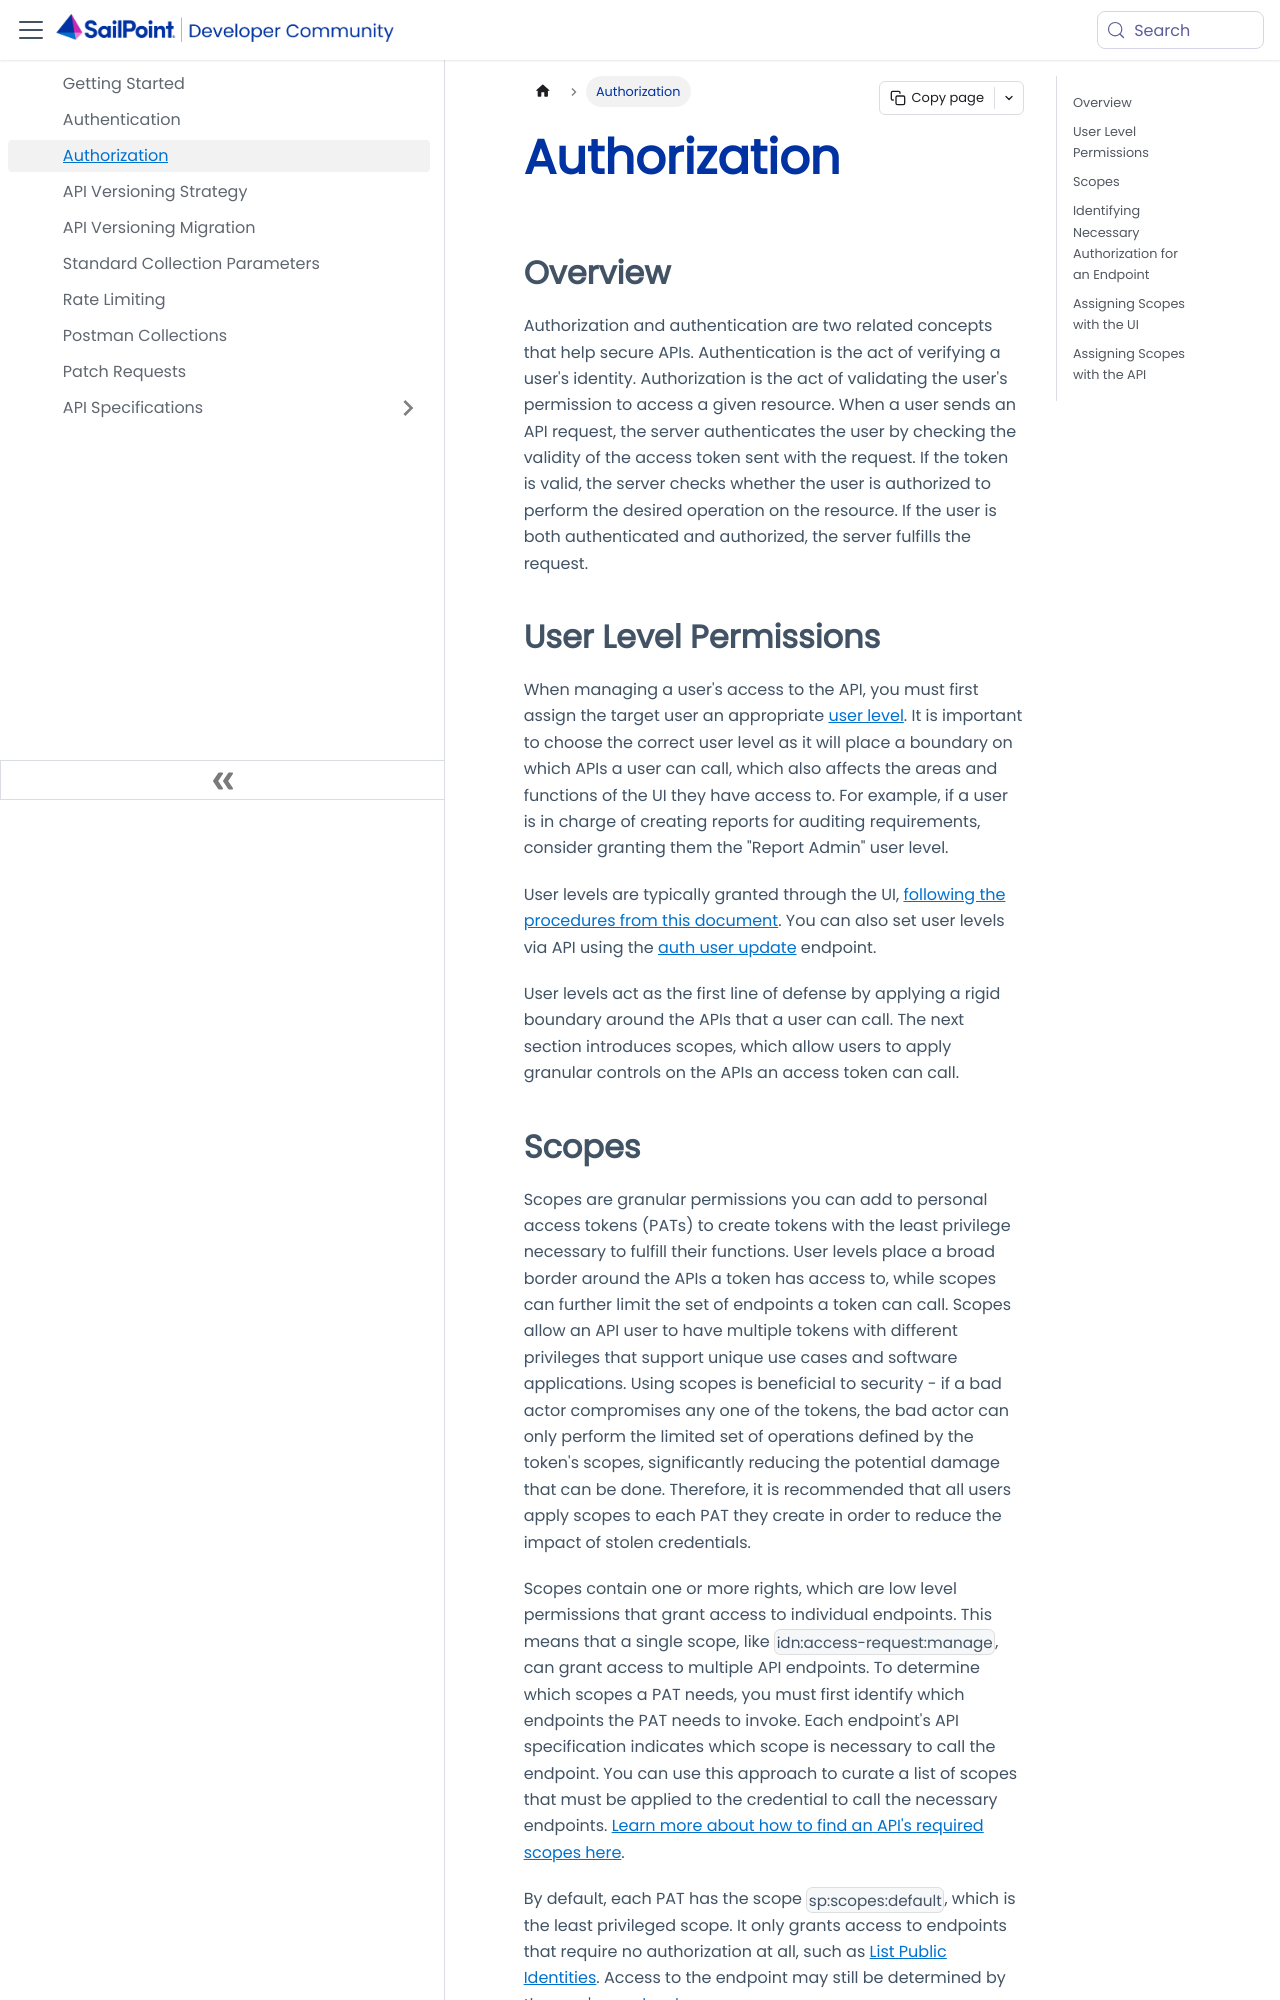

repository: sailpoint-oss/developer.sailpoint.com · page: docs/api/authorization/index.html · generator: docusaurus

---
id: authorization
title: Authorization
pagination_label: Authorization
sidebar_label: Authorization
sidebar_position: 3
sidebar_class_name: authorization
keywords: ['authorization', 'scope', 'permission']
description: Authorize your SailPoint Identity Security API requests.
slug: /api/authorization
tags: ['Authorization', 'Scopes', 'Permissions']
---

import Tabs from '@theme/Tabs'; import TabItem from '@theme/TabItem';

## Overview

Authorization and authentication are two related concepts that help secure APIs. Authentication is the act of verifying a user's identity. Authorization is the act of validating the user's permission to access a given resource. When a user sends an API request, the server authenticates the user by checking the validity of the access token sent with the request. If the token is valid, the server checks whether the user is authorized to perform the desired operation on the resource. If the user is both authenticated and authorized, the server fulfills the request.

<div align="center">

```mermaid
sequenceDiagram
    autonumber
    participant H as HTTP Client
    participant I as SailPoint Identity Security

    H->>I: Request to delete a source
    I->>I: Authenticate access token
    opt token fails authentication
      I->>H: Return a 401 response code
    end
    I->>I: Authorize user to delete source
    opt user fails authorization
      I->>H: Return a 403 response code
    end
    I->>H: Delete source and return success
```

</div>

## User Level Permissions

When managing a user's access to the API, you must first assign the target user an appropriate [user level](https://documentation.sailpoint.com/saas/help/common/users/user_level_matrix.html). It is important to choose the correct user level as it will place a boundary on which APIs a user can call, which also affects the areas and functions of the UI they have access to. For example, if a user is in charge of creating reports for auditing requirements, consider granting them the "Report Admin" user level.


User levels are typically granted through the UI, [following the procedures from this document](https://documentation.sailpoint.com/saas/help/accounts/identities.html#setting-user-level-permissions). You can also set user levels via API using the [auth user update](https://developer.sailpoint.com/docs/api/patch-auth-user-v-1) endpoint.


User levels act as the first line of defense by applying a rigid boundary around the APIs that a user can call. The next section introduces scopes, which allow users to apply granular controls on the APIs an access token can call.
